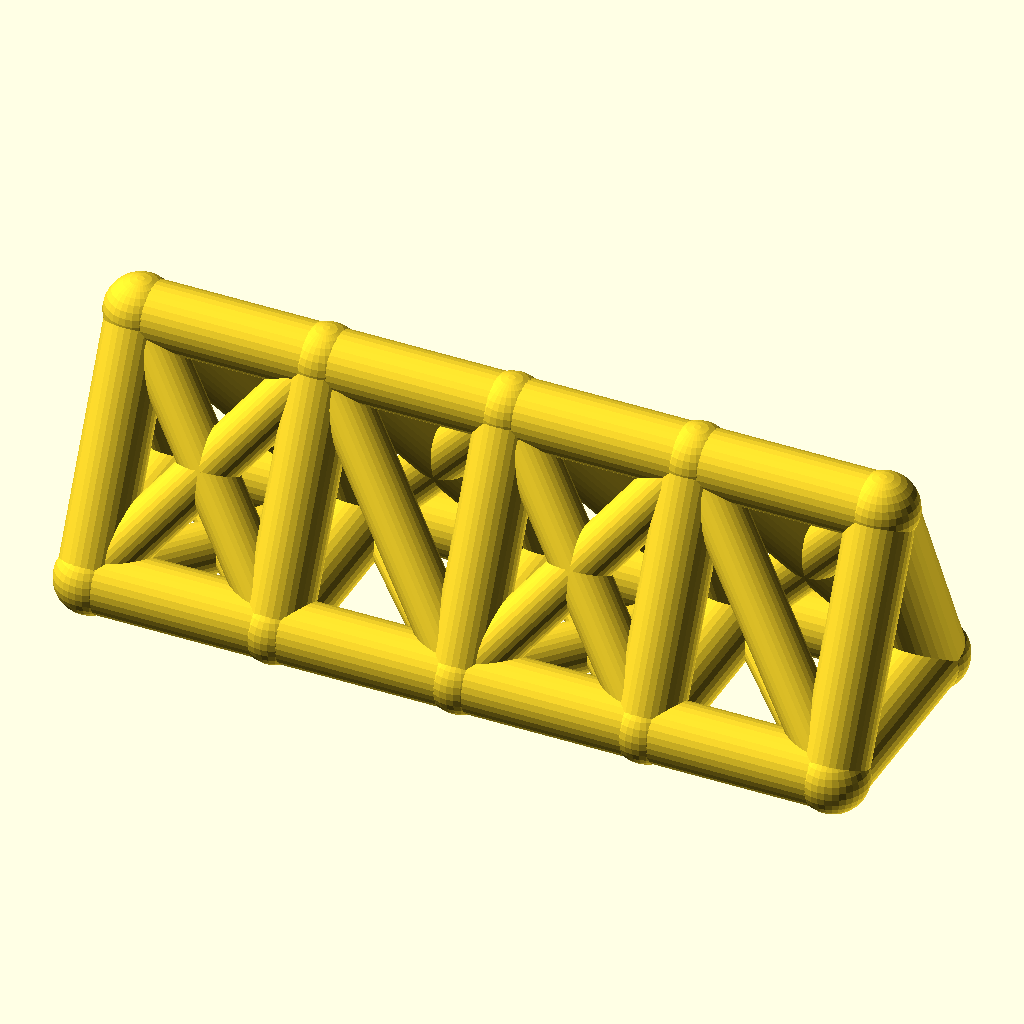
Cell 1: rendered with the file's own defaults.
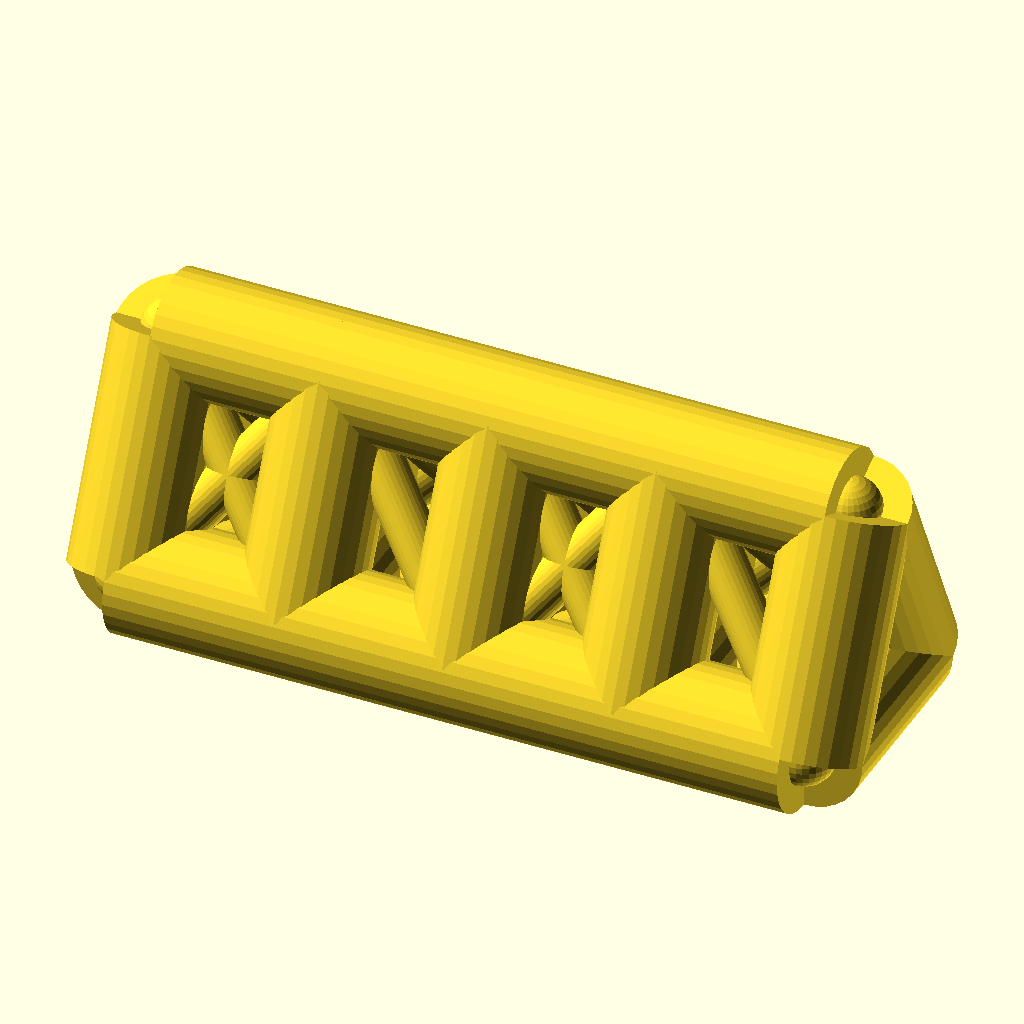
Cell 2 — chord_r set to 9, the other parameters unchanged.
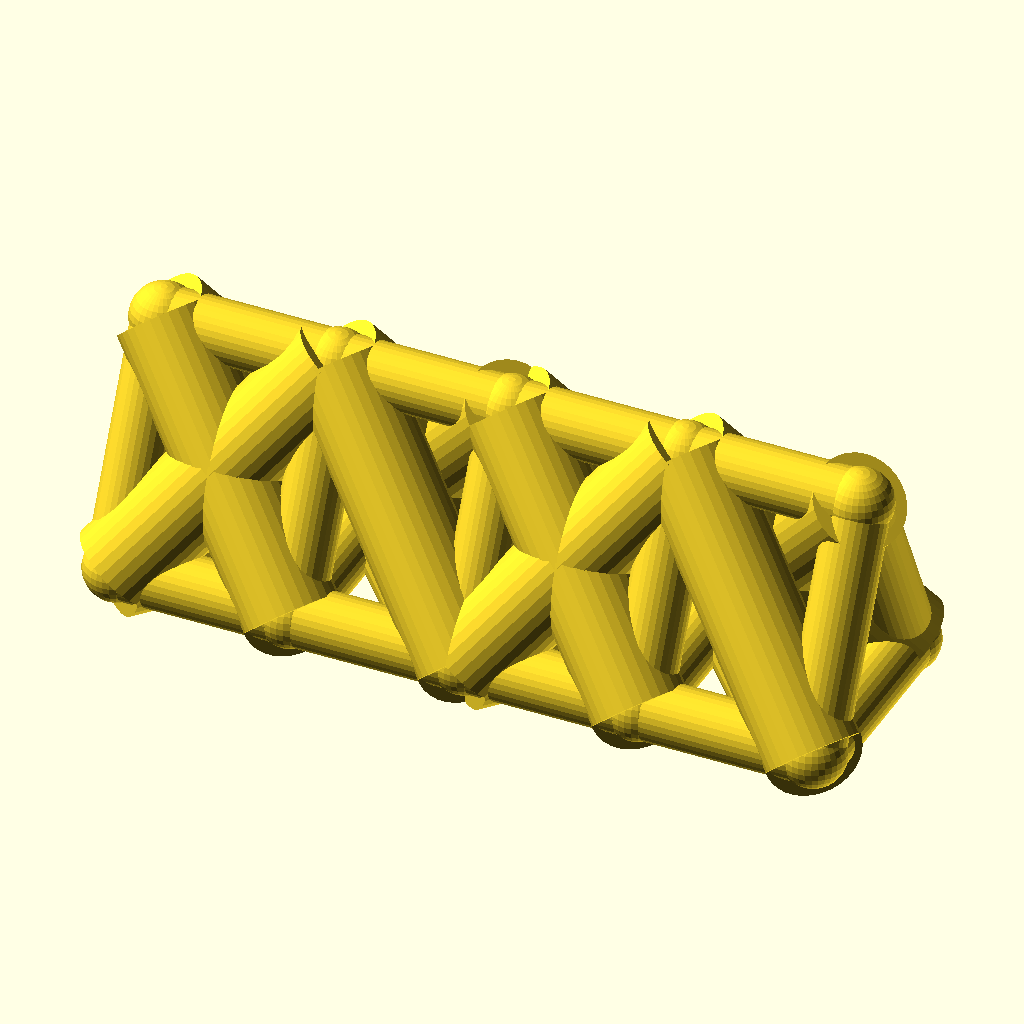
Cell 3: the same model with web_r = 7.
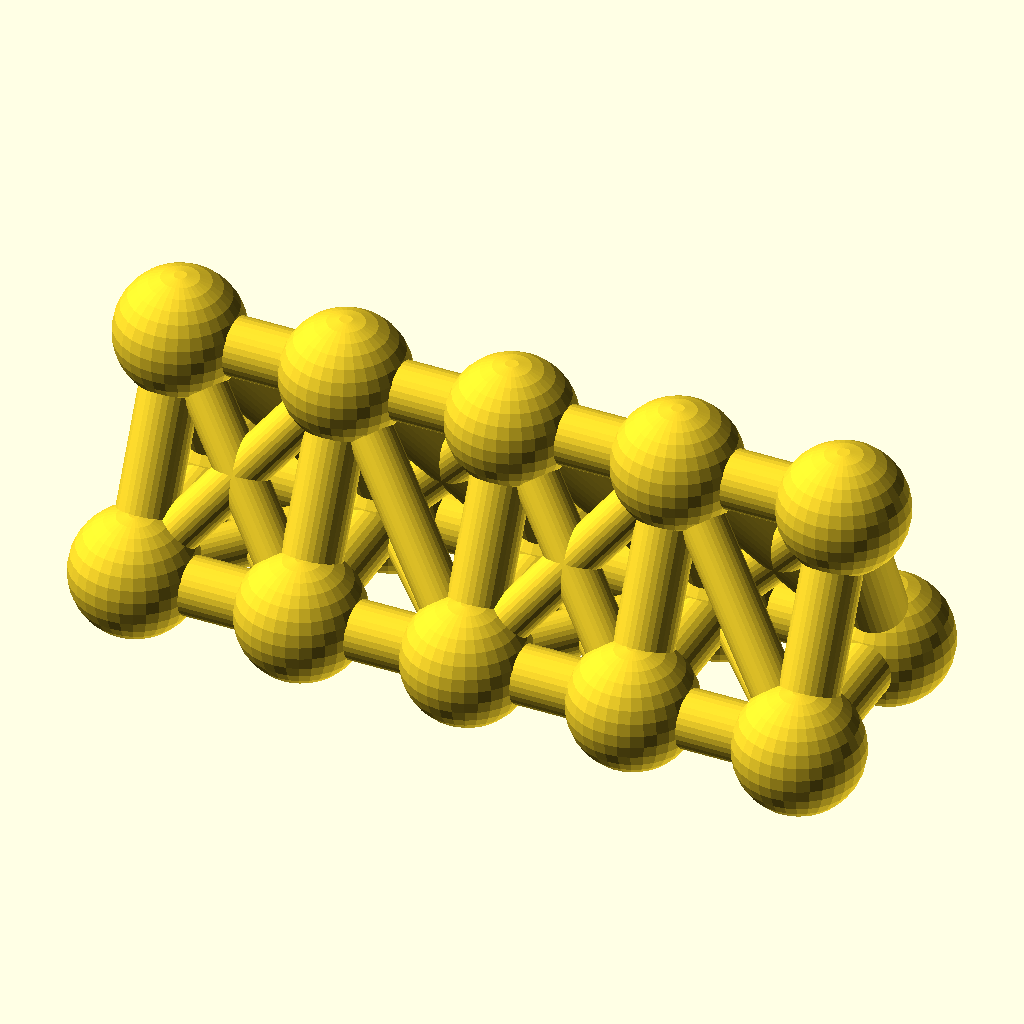
Cell 4: joint_r = 9.8 (everything else at default).
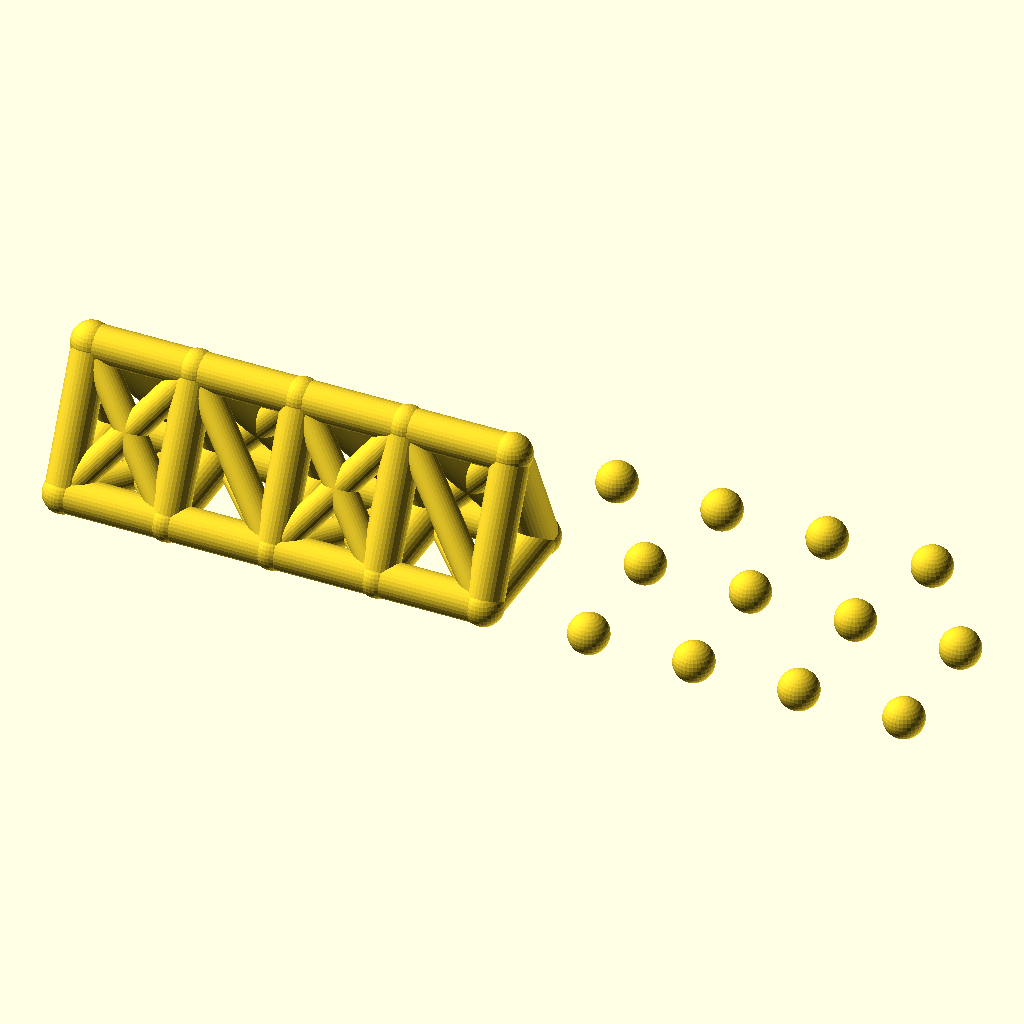
Cell 5: bays = 8 (everything else at default).
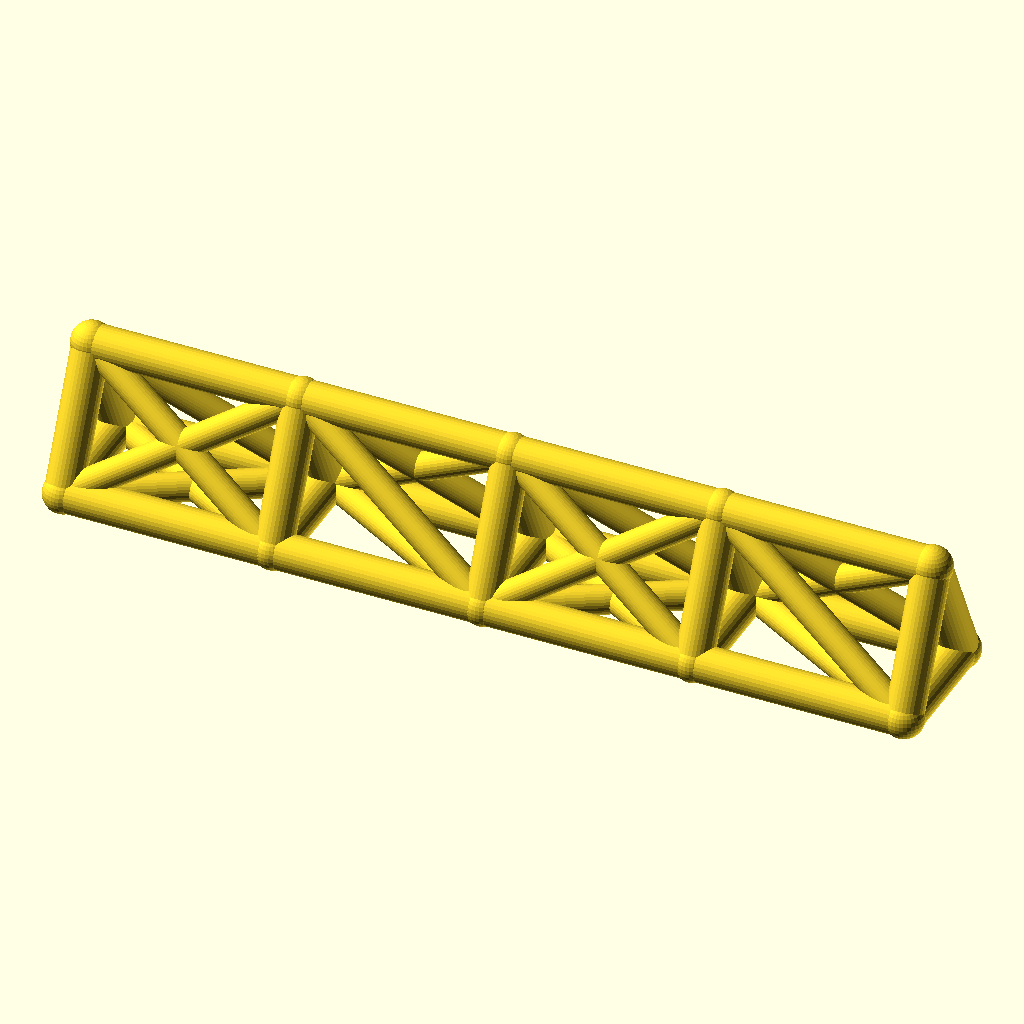
Cell 6: bay_p = 52 (everything else at default).
All cells are drawn from the same view direction (rotation 55°, 0°, 25°, orthographic, colour scheme Cornfield), but the view is re-fitted for each cell, so position and scale can differ between cells as well as the parameter.
The OpenSCAD source (optional_data/data/wire2/spaceframes/scene_0008.scad):
$fn = 32;

// ----------------------------------------------------------------------
// Space frame
// ----------------------------------------------------------------------

// --- parameters (mm) ---
chord_r = 4.5;            // chord / longeron radius
web_r = 3.5;              // diagonal and strut radius
joint_r = 4.9;            // joint ball radius
bays = 4;                 // number of bays along X
bay_p = 26;               // bay length, X
girder_w = 30;            // triangle base width, Y
girder_h = 32;            // triangle height, Z

bbox_x = bays * bay_p + 2 * joint_r;  // overall X, joints included
bbox_y = girder_w + 2 * joint_r;  // overall Y, joints included
bbox_z = girder_h + 2 * joint_r;  // overall Z, joints included
chord_d = 2 * chord_r;  // chord stock diameter
web_d = 2 * web_r;  // web stock diameter
joint_d = 2 * joint_r;  // joint ball diameter
span_x = bays * bay_p;  // overall girder length
nodes = [for (i = [0 : bays], k = [0 : 2]) [i * bay_p, k == 1 ? girder_w : k == 2 ? girder_w / 2 : 0, k == 2 ? girder_h : 0]];

module member(a, b, r) {
  /* round stock from joint a to joint b, ends buried in the joint balls */
  d = b - a;
  length = norm(d);
  translate(a) rotate([0, acos(d[2] / length), atan2(d[1], d[0])])
    cylinder(h = length, r = r);
}

module joint(p, r) {
  /* ball at the joint centre, fatter than every member meeting there */
  translate(p) sphere(r = r);
}

/* members - each call is one graph edge */
member(nodes[0], nodes[3], chord_r);
member(nodes[3], nodes[6], chord_r);
member(nodes[6], nodes[9], chord_r);
member(nodes[9], nodes[12], chord_r);
member(nodes[1], nodes[4], chord_r);
member(nodes[4], nodes[7], chord_r);
member(nodes[7], nodes[10], chord_r);
member(nodes[10], nodes[13], chord_r);
member(nodes[2], nodes[5], chord_r);
member(nodes[5], nodes[8], chord_r);
member(nodes[8], nodes[11], chord_r);
member(nodes[11], nodes[14], chord_r);
member(nodes[0], nodes[1], chord_r);
member(nodes[1], nodes[2], chord_r);
member(nodes[0], nodes[2], chord_r);
member(nodes[3], nodes[4], chord_r);
member(nodes[4], nodes[5], chord_r);
member(nodes[3], nodes[5], chord_r);
member(nodes[6], nodes[7], chord_r);
member(nodes[7], nodes[8], chord_r);
member(nodes[6], nodes[8], chord_r);
member(nodes[9], nodes[10], chord_r);
member(nodes[10], nodes[11], chord_r);
member(nodes[9], nodes[11], chord_r);
member(nodes[12], nodes[13], chord_r);
member(nodes[13], nodes[14], chord_r);
member(nodes[12], nodes[14], chord_r);
member(nodes[0], nodes[4], web_r);
member(nodes[1], nodes[3], web_r);
member(nodes[2], nodes[4], web_r);
member(nodes[0], nodes[5], web_r);
member(nodes[2], nodes[3], web_r);
member(nodes[4], nodes[6], web_r);
member(nodes[4], nodes[8], web_r);
member(nodes[5], nodes[7], web_r);
member(nodes[5], nodes[6], web_r);
member(nodes[6], nodes[10], web_r);
member(nodes[7], nodes[9], web_r);
member(nodes[8], nodes[10], web_r);
member(nodes[6], nodes[11], web_r);
member(nodes[8], nodes[9], web_r);
member(nodes[10], nodes[12], web_r);
member(nodes[10], nodes[14], web_r);
member(nodes[11], nodes[13], web_r);
member(nodes[11], nodes[12], web_r);

/* joint balls */
for (p = nodes) joint(p, joint_r);
Parameter table extracted from the source (name, type, default, range or options):
chord_r: number, default 4.5
web_r: number, default 3.5
joint_r: number, default 4.9
bays: number, default 4
bay_p: number, default 26
girder_w: number, default 30
girder_h: number, default 32
